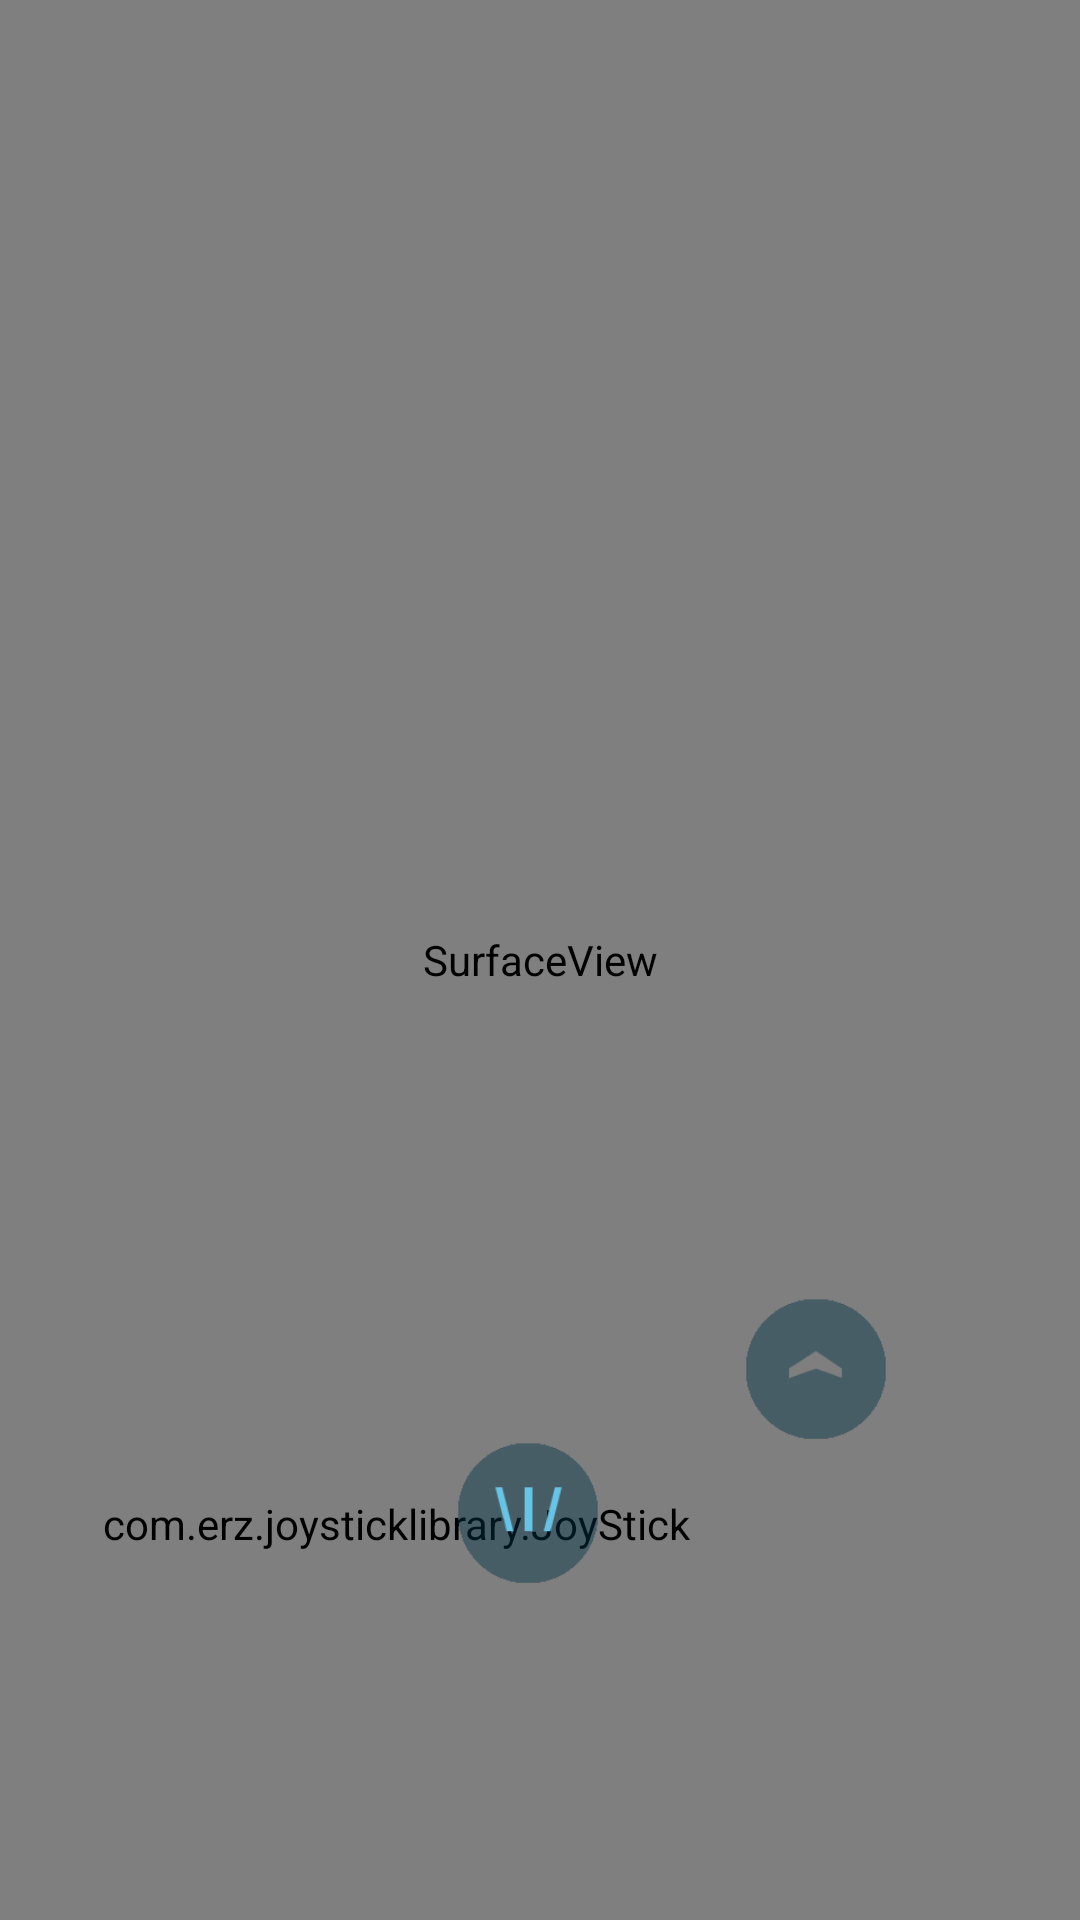

Produce the Android XML layout that renders to this screen, including the resource entries it uses.
<!-- AndroidManifest.xml: activity theme android:Theme.NoTitleBar.Fullscreen -->
<!-- res/layout/activity_vehicle.xml -->
<RelativeLayout xmlns:android="http://schemas.android.com/apk/res/android"
    xmlns:tools="http://schemas.android.com/tools"
    xmlns:app="http://schemas.android.com/apk/res-auto"
    android:layout_width="match_parent"
    android:layout_height="match_parent"
    tools:context=".VehicleActivity">

    <SurfaceView
        android:id="@+id/surfaceView"
        android:layout_width="match_parent"
        android:layout_height="match_parent"
        android:layout_alignParentTop="true"
        android:layout_alignParentLeft="true"
        android:layout_alignParentRight="true"
        android:layout_alignParentBottom="true" />

    <com.erz.joysticklibrary.JoyStick
        android:id="@+id/joyStick"
        android:layout_width="200dp"
        android:layout_height="200dp"
        android:layout_alignParentBottom="true"
        android:layout_marginBottom="32dp"
        android:layout_marginLeft="32dp"
        app:padColor="#44003245"
        app:buttonColor="#88003245"  />



    <Button
        android:id="@+id/aButton"
        android:layout_width="48dp"
        android:layout_height="48dp"
        android:onClick="onButtonClick"
        android:background="@drawable/down"
        android:layout_alignParentBottom="true"
        android:layout_alignParentRight="true"
        android:layout_marginBottom="64dp"
        android:layout_marginRight="64dp" />

    <Button
        android:id="@+id/bButton"
        android:layout_width="48dp"
        android:layout_height="48dp"
        android:onClick="onButtonClick"
        android:background="@drawable/up"
        android:layout_above="@id/aButton"
        android:layout_alignLeft="@id/aButton"
        android:layout_marginLeft="0dp"
        android:layout_marginBottom="48dp" />

    <Button
        android:id="@+id/cButton"
        android:layout_width="48dp"
        android:layout_height="48dp"
        android:onClick="onButtonClick"
        android:background="@drawable/laser"
        android:layout_above="@id/aButton"
        android:layout_alignRight="@id/aButton"
        android:layout_marginRight="96dp"
        android:layout_marginBottom="0dp" />


</RelativeLayout>
<!-- resources referenced by this layout -->
<resources>
  <!-- drawable laser (drawable) -->
  <?xml version="1.0" encoding="utf-8"?>
  
  <selector xmlns:android="http://schemas.android.com/apk/res/android">
      <item android:state_pressed="true"
            android:drawable="@drawable/laser_active"/>
      <item android:drawable="@drawable/laser_normal"/>
  </selector>
  <!-- drawable up (drawable) -->
  <?xml version="1.0" encoding="utf-8"?>
  
  <selector xmlns:android="http://schemas.android.com/apk/res/android">
      <item android:state_pressed="true"
            android:drawable="@drawable/up_pressed"/>
      <item android:drawable="@drawable/up_normal"/>
  </selector>
  <!-- drawable laser_active: png bitmap (drawable, 1560 bytes) -->
  <!-- drawable laser_normal: png bitmap (drawable, 2236 bytes) -->
  <!-- drawable up_pressed: png bitmap (drawable, 1460 bytes) -->
  <!-- drawable up_normal: png bitmap (drawable, 1612 bytes) -->
</resources>
